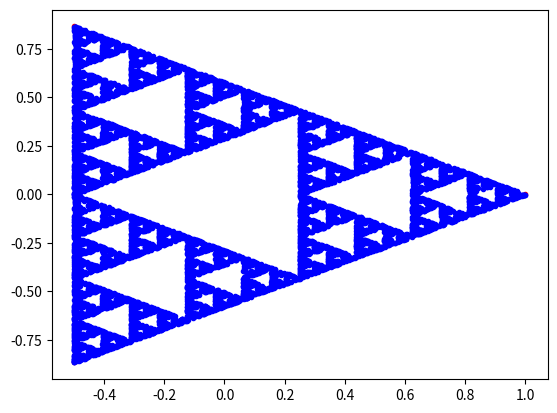

Python code for this plot:
'''
Script for playing the Chaos game
'''
import numpy as np
import matplotlib.pylab as plt

n = 3

#generate n points on a unit circle
r = np.arange(0,n)
points = np.exp(2.0*np.pi*1j*r/n)
print(points)

#plot points
res = 100
w = np.arange(0,res)
circle_points = np.exp(2.0*np.pi*1j*w/res)

#starting point 
start = 0.1+0.5j

#play the game
select = np.random.randint(0,n)
print(points[select])

#new point
new_point = points[select] - start
new_point += start

#plot it

#full algorithm
def compute(startloc):
    '''
    compute new position for game
    '''
    randloc = np.random.randint(0,n)
    new_point = (points[randloc] - startloc)/2.0
    new_point += startloc
    return new_point, points[randloc]

p1, rloc = compute(start)

# plt.plot(np.real(circle_points), np.imag(circle_points), "b-")
plt.plot(np.real(points), np.imag(points), "r.")
# plt.plot(np.real(start), np.imag(start), "g.")

#run the game
iterations = 10000

next_point = start
for i in range(iterations):
    next_point, rloc = compute(next_point)
    plt.plot(np.real(next_point), np.imag(next_point), "b.")

plt.show()
